4-way image classification set "dataset" from GitHub (AnikaSharma17/Retinal-Disease-Classification-Using-CNN-and-AC-GAN); label vocabulary: cholesterol, control, heart disease, hypertension.

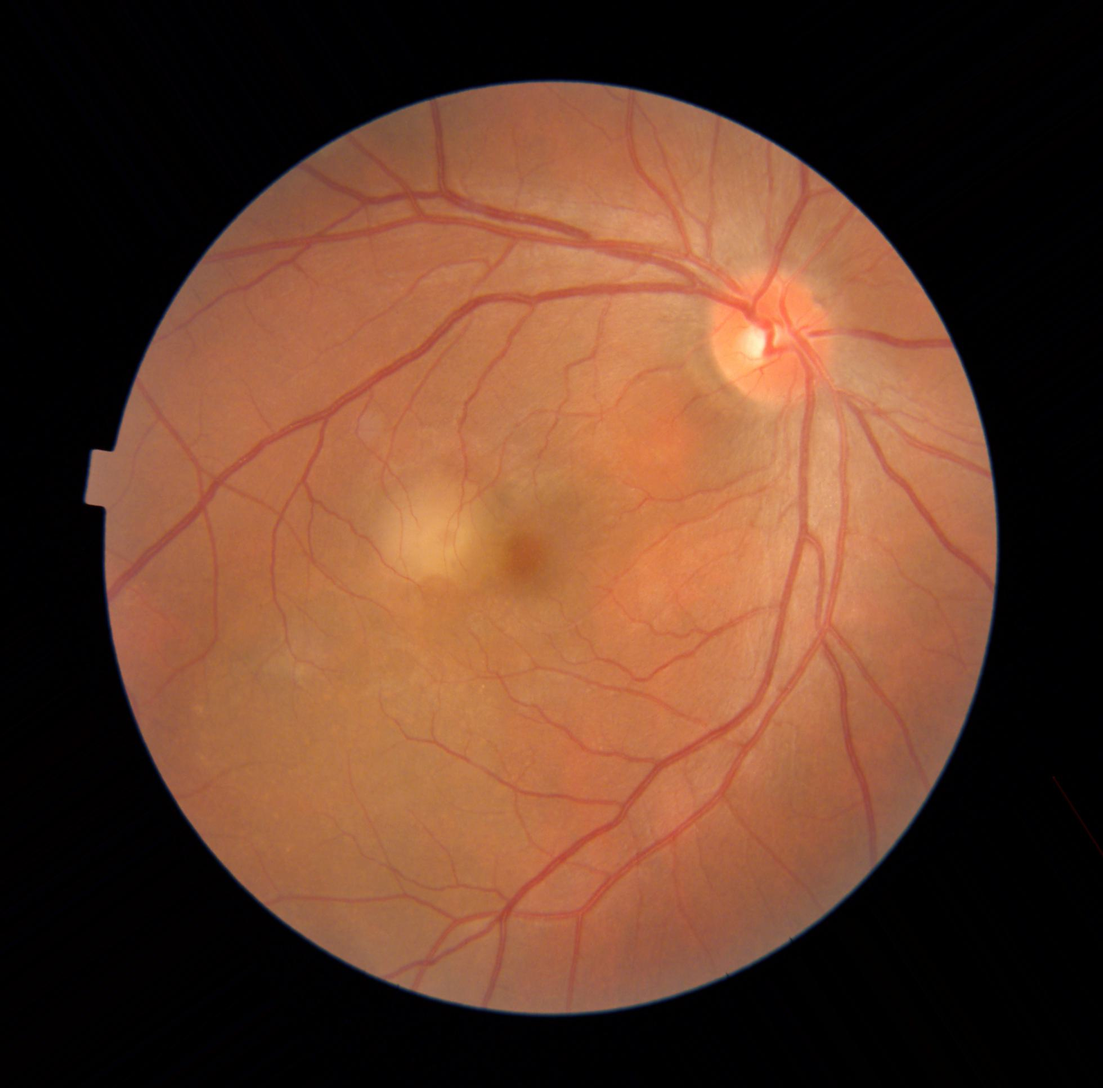
Label: heart disease

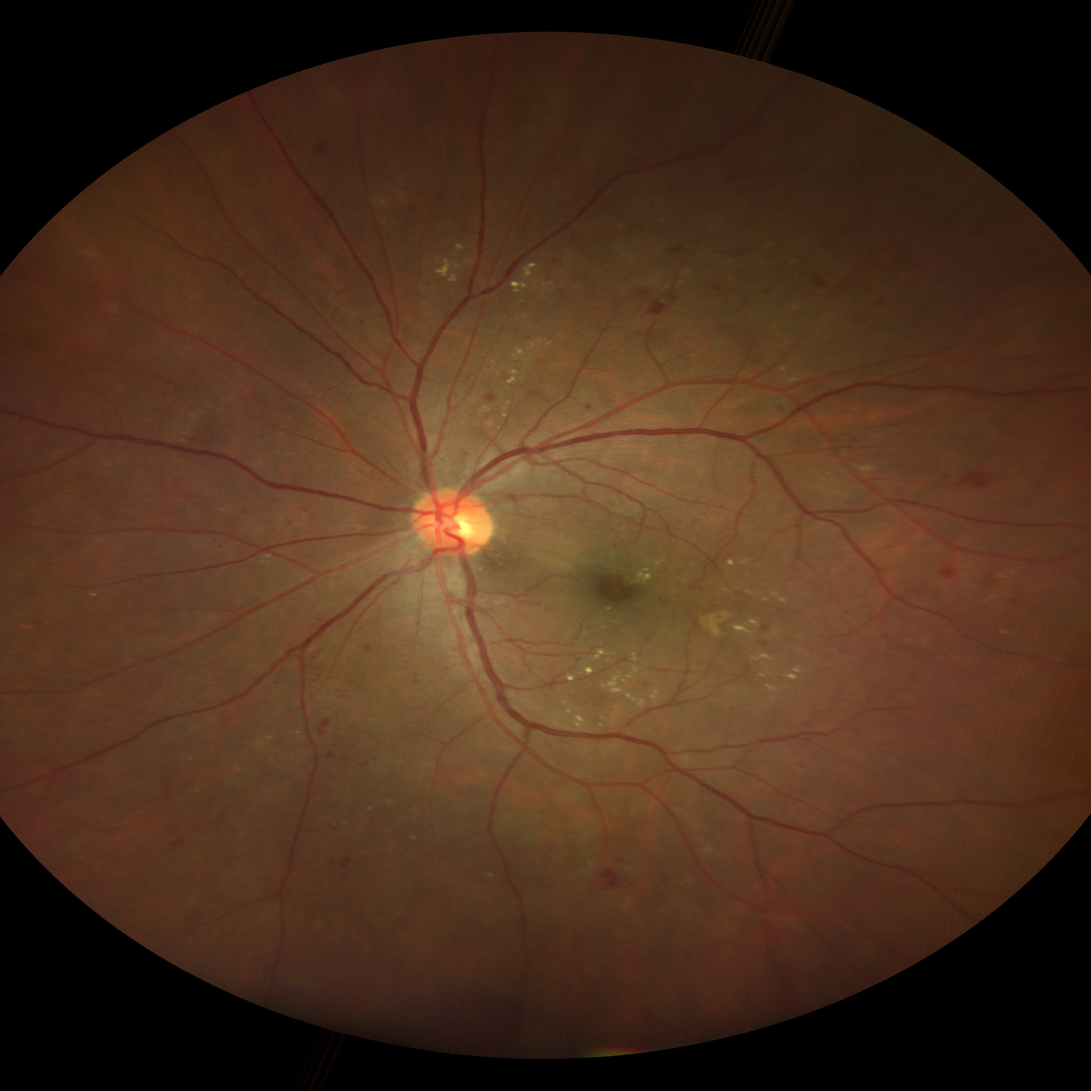
Label: hypertension

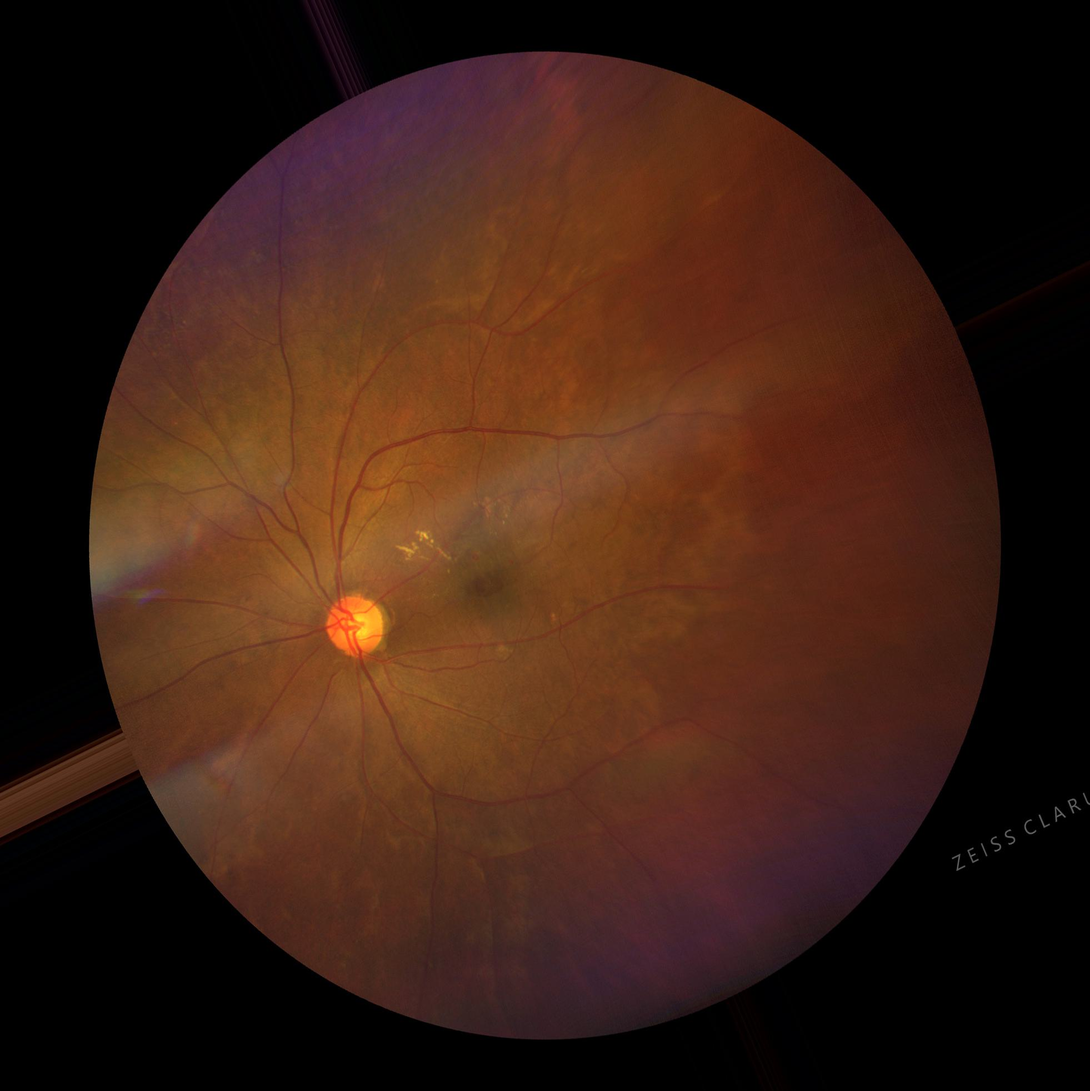
Label: cholesterol

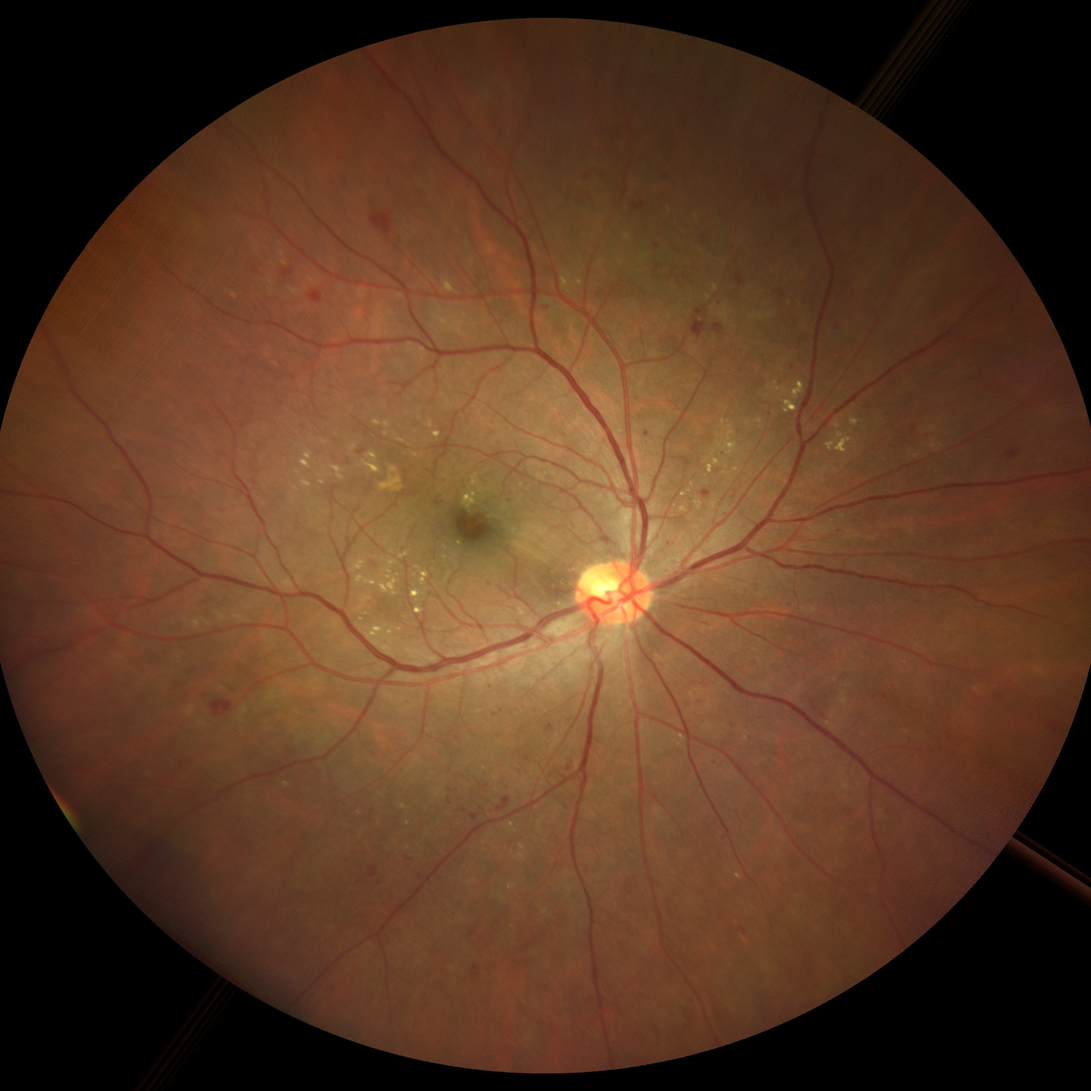
Label: hypertension

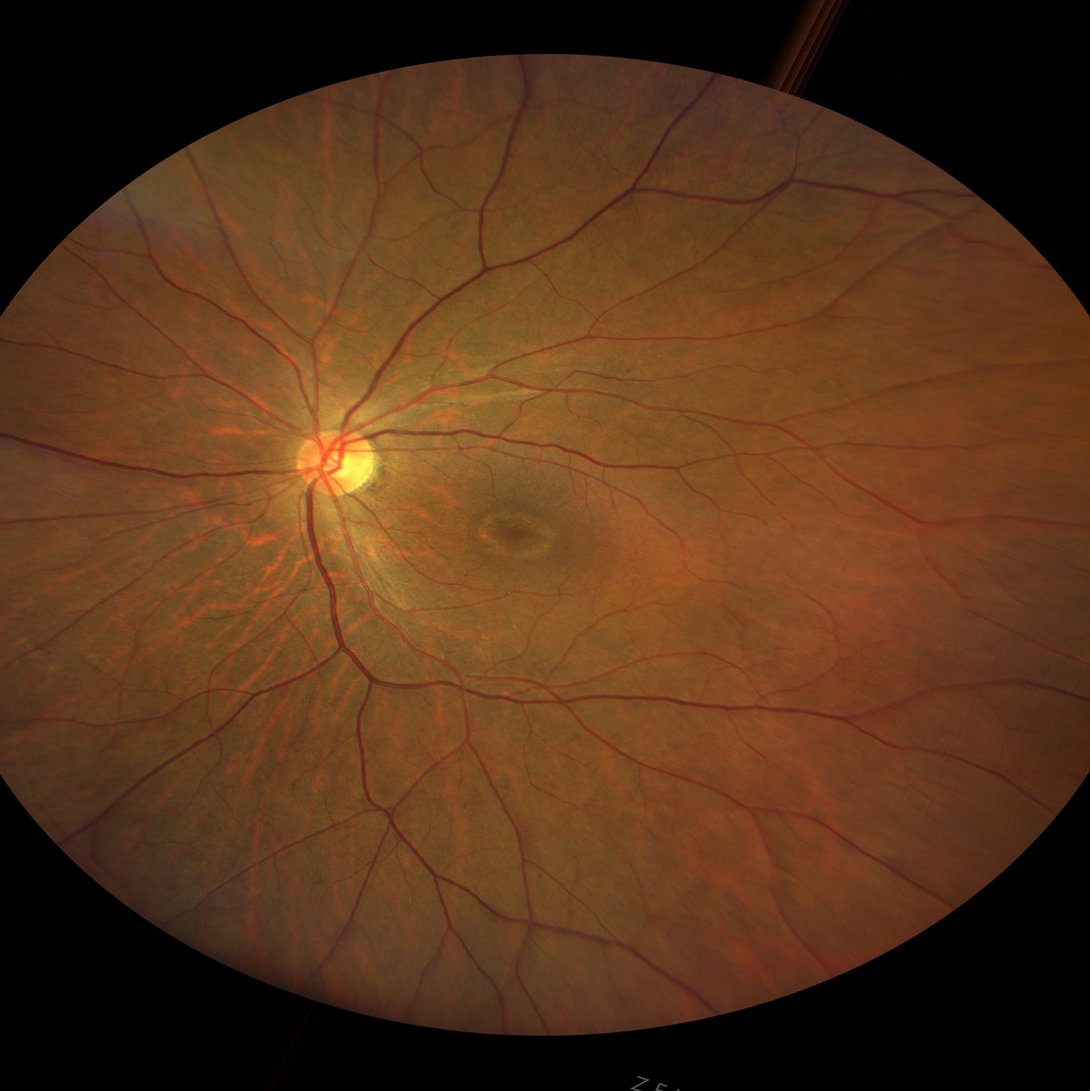
Label: control

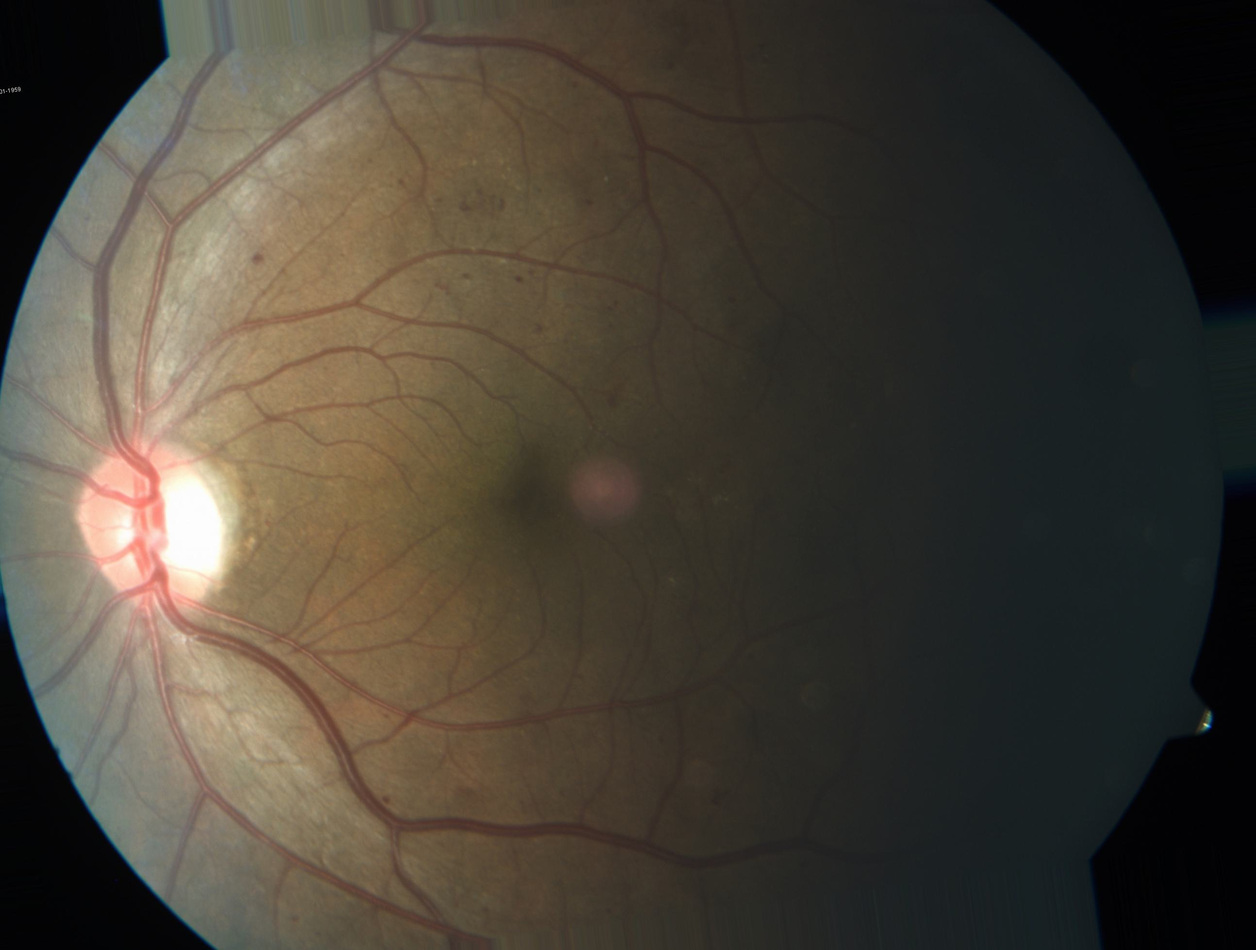
Label: heart disease
